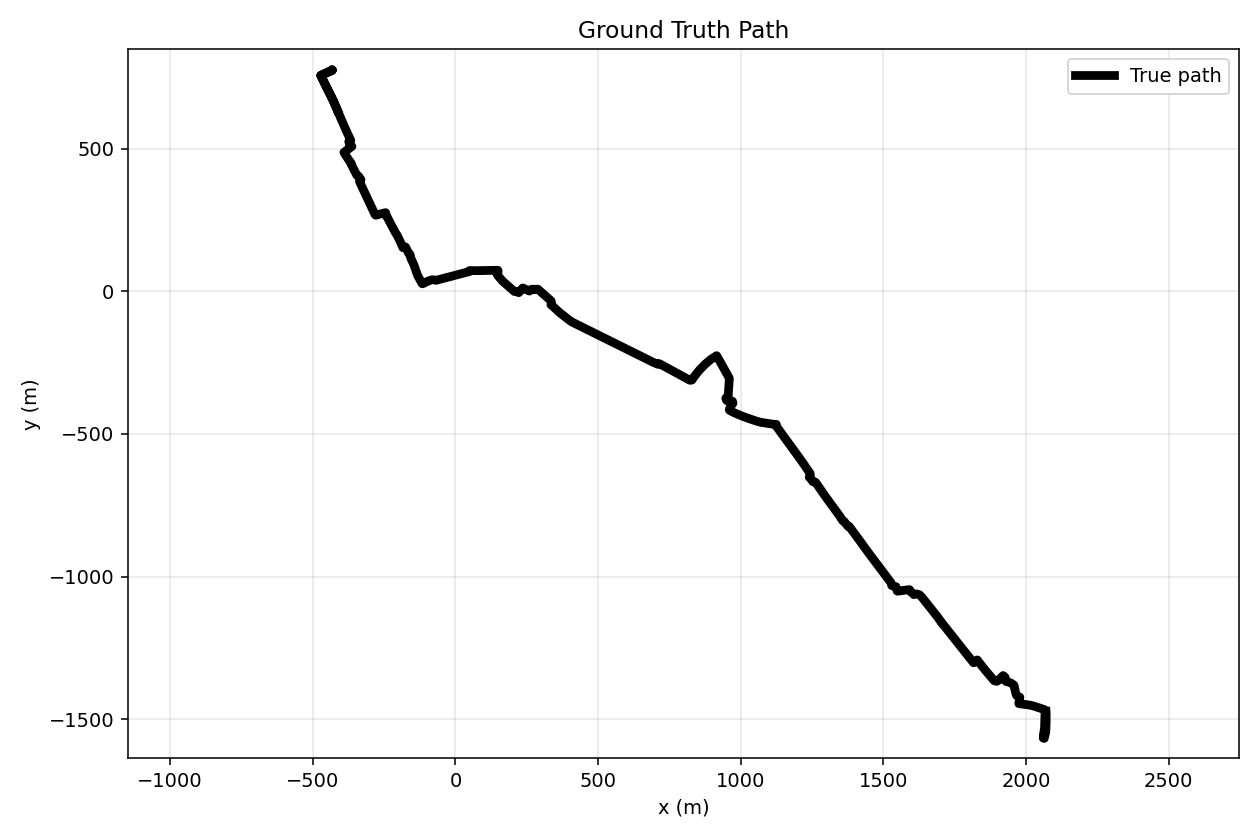

The data file committed next to this chart (first rows):
timestamp_s, true_x, true_y, lon, lat, reference_origin_lat, reference_origin_lon, dataset_id
0.0, 2070, -1473, -0.09822, 51.49, 51.51, -0.1281, run_2
1.0, 2070, -1474, -0.09822, 51.49, 51.51, -0.1281, run_2
2.0, 2071, -1475, -0.09822, 51.49, 51.51, -0.1281, run_2
3.0, 2071, -1476, -0.09821, 51.49, 51.51, -0.1281, run_2
4.0, 2071, -1477, -0.09821, 51.49, 51.51, -0.1281, run_2
5.0, 2071, -1479, -0.09821, 51.49, 51.51, -0.1281, run_2
6.0, 2071, -1480, -0.09821, 51.49, 51.51, -0.1281, run_2
7.0, 2071, -1481, -0.09821, 51.49, 51.51, -0.1281, run_2
8.0, 2071, -1482, -0.09821, 51.49, 51.51, -0.1281, run_2
9.0, 2071, -1484, -0.09821, 51.49, 51.51, -0.1281, run_2
10.0, 2071, -1485, -0.09821, 51.49, 51.51, -0.1281, run_2
11.0, 2071, -1486, -0.09821, 51.49, 51.51, -0.1281, run_2
12.0, 2071, -1487, -0.09821, 51.49, 51.51, -0.1281, run_2
13.0, 2071, -1489, -0.09822, 51.49, 51.51, -0.1281, run_2
14.0, 2070, -1490, -0.09822, 51.49, 51.51, -0.1281, run_2
15.0, 2070, -1491, -0.09822, 51.49, 51.51, -0.1281, run_2
16.0, 2070, -1492, -0.09822, 51.49, 51.51, -0.1281, run_2
17.0, 2070, -1494, -0.09822, 51.49, 51.51, -0.1281, run_2
18.0, 2070, -1495, -0.09822, 51.49, 51.51, -0.1281, run_2
19.0, 2070, -1496, -0.09822, 51.49, 51.51, -0.1281, run_2
20.0, 2071, -1497, -0.09822, 51.49, 51.51, -0.1281, run_2
21.0, 2071, -1499, -0.09822, 51.49, 51.51, -0.1281, run_2
22.0, 2071, -1500, -0.09821, 51.49, 51.51, -0.1281, run_2
23.0, 2071, -1501, -0.09821, 51.49, 51.51, -0.1281, run_2
24.0, 2071, -1502, -0.09821, 51.49, 51.51, -0.1281, run_2
25.0, 2071, -1504, -0.09821, 51.49, 51.51, -0.1281, run_2
26.0, 2071, -1505, -0.09821, 51.49, 51.51, -0.1281, run_2
27.0, 2071, -1506, -0.09821, 51.49, 51.51, -0.1281, run_2
28.0, 2071, -1507, -0.09821, 51.49, 51.51, -0.1281, run_2
29.0, 2071, -1509, -0.09821, 51.49, 51.51, -0.1281, run_2
30.0, 2071, -1510, -0.09821, 51.49, 51.51, -0.1281, run_2
31.0, 2071, -1511, -0.09821, 51.49, 51.51, -0.1281, run_2
32.0, 2071, -1512, -0.09821, 51.49, 51.51, -0.1281, run_2
33.0, 2071, -1514, -0.09822, 51.49, 51.51, -0.1281, run_2
34.0, 2071, -1515, -0.09822, 51.49, 51.51, -0.1281, run_2
35.0, 2071, -1516, -0.09822, 51.49, 51.51, -0.1281, run_2
36.0, 2070, -1517, -0.09822, 51.49, 51.51, -0.1281, run_2
37.0, 2070, -1519, -0.09822, 51.49, 51.51, -0.1281, run_2
38.0, 2070, -1520, -0.09822, 51.49, 51.51, -0.1281, run_2
39.0, 2070, -1521, -0.09822, 51.49, 51.51, -0.1281, run_2
40.0, 2070, -1522, -0.09822, 51.49, 51.51, -0.1281, run_2
41.0, 2070, -1524, -0.09822, 51.49, 51.51, -0.1281, run_2
42.0, 2070, -1525, -0.09822, 51.49, 51.51, -0.1281, run_2
43.0, 2070, -1526, -0.09822, 51.49, 51.51, -0.1281, run_2
44.0, 2070, -1527, -0.09822, 51.49, 51.51, -0.1281, run_2
45.0, 2070, -1529, -0.09822, 51.49, 51.51, -0.1281, run_2
46.0, 2070, -1530, -0.09822, 51.49, 51.51, -0.1281, run_2
47.0, 2070, -1531, -0.09822, 51.49, 51.51, -0.1281, run_2
48.0, 2070, -1532, -0.09822, 51.49, 51.51, -0.1281, run_2
49.0, 2070, -1534, -0.09822, 51.49, 51.51, -0.1281, run_2
50.0, 2070, -1535, -0.09822, 51.49, 51.51, -0.1281, run_2
51.0, 2070, -1536, -0.09823, 51.49, 51.51, -0.1281, run_2
52.0, 2070, -1537, -0.09823, 51.49, 51.51, -0.1281, run_2
53.0, 2070, -1539, -0.09823, 51.49, 51.51, -0.1281, run_2
54.0, 2070, -1540, -0.09823, 51.49, 51.51, -0.1281, run_2
55.0, 2069, -1541, -0.09823, 51.49, 51.51, -0.1281, run_2
56.0, 2069, -1542, -0.09823, 51.49, 51.51, -0.1281, run_2
57.0, 2069, -1544, -0.09824, 51.49, 51.51, -0.1281, run_2
58.0, 2069, -1545, -0.09824, 51.49, 51.51, -0.1281, run_2
59.0, 2069, -1546, -0.09824, 51.49, 51.51, -0.1281, run_2
... 3,541 more rows
